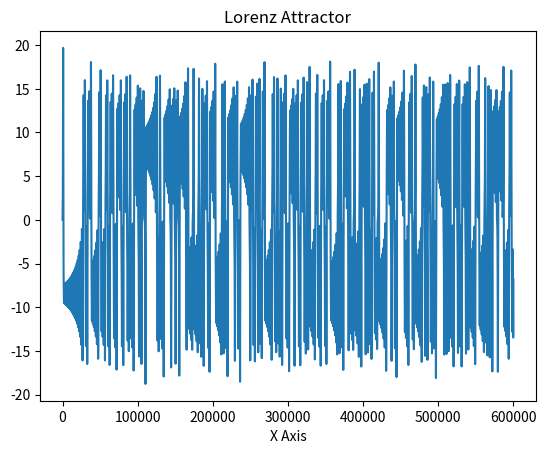

Here is the Python script that generated this plot:
import numpy as np
import matplotlib.pyplot as plt
# This import registers the 3D projection, but is otherwise unused.
from mpl_toolkits.mplot3d import Axes3D  # noqa: F401 unused import


def lorenz(x, y, z, sigma=10, rho=28, beta=2.667):
    '''
    Given:
       x, y, z: a point of interest in three dimensional space
       s, r, b: parameters defining the lorenz attractor
    Returns:
       x_dot, y_dot, z_dot: values of the lorenz attractor's partial
           derivatives at the point x, y, z
    '''
    dx = sigma*(y - x)
    dy = rho*x - y - x*z
    dz = x*y - beta*z
    return dx, dy, dz


dt = 0.0005
num_steps = 600000

# Need one more for the initial values
xs = np.empty(num_steps + 1)
ys = np.empty(num_steps + 1)
zs = np.empty(num_steps + 1)

# Set initial values
xs[0], ys[0], zs[0] = (0, 1., 1.05)

# Step through "time", calculating the partial derivatives at the current point
# and using them to estimate the next point
for i in range(num_steps):
    dx, dy, dz = lorenz(xs[i], ys[i], zs[i])
    xs[i + 1] = xs[i] + (dx * dt)
    ys[i + 1] = ys[i] + (dy * dt)
    zs[i + 1] = zs[i] + (dz * dt)


# Plot
fig = plt.figure()
ax = fig.gca()

ax.plot(xs)
ax.set_xlabel("X Axis")
#ax.set_ylabel("Y Axis")
#ax.set_zlabel("Z Axis")
ax.set_title("Lorenz Attractor")

plt.show()
print(xs[600000])
np.savetxt('xs.csv',xs,delimiter=',')
#ax.plot(xs)
#ax.set_xlabel("X Axis")
#ax.set_ylabel("Y Axis")
#ax.set_zlabel("Z Axis")
#ax.set_title("Lorenz Attractor")

#plt.show()